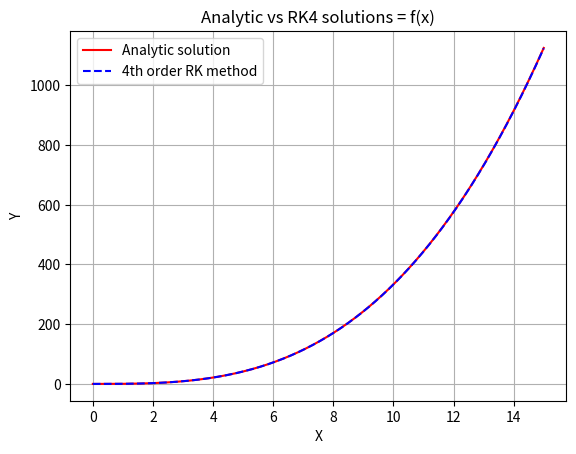

Write Python code to recreate this figure.
#In this code we solve an ordinary differential equation using the 4th order Runge Kutta method

import numpy as np
import matplotlib.pyplot as plt

#We define the rk4 method function
#For more information, see: 
#Rubin H. Landau, Manuel J. Paez, Cristian C. Bordeianu: Computational Physics Problem Solving with Python-Wiley-VCH (2015) p.178, 185
def rk4(y,t,h,f):
	k1 = h*f(t,y)
	k2 = h*f(t+h/2,y+k1/2)
	k3 = h*f(t+h/2,y+k2/2)
	k4 = h*f(t+h,y+k3)
	y=y+(k1+2*(k2+k3)+k4)/6
	return y

#Using the standard form for ODE's dy/dt = t**2
#RK4 will solve this equation
def f1(t, y):
    return t**2

#This ODE has analytic solution, which is g(t)
#Not every ODE has analytic solution (that's why we solve some of them numerically)
#But this time it's just to see graphically how much the RK4 algorithm deviates from the actual solution
def g(t):
    return 1/3*t**3

#tau is the time the simulation runs
tau = 15
#N is the number of intervals we divide the tau on
N = 1000
#h1 is the step, this relation is MANDATORY for the RK4 algorithm to work properly
#(if you want try it by yourself, use different values for h1, e.g: 0.1)
h1 = tau/N

#This is the time divided by an equally number of subintervals
t = np.linspace(0, tau, N)
#We create a 1 column matrix with N zeros to later save the values of the 
#solved ODE there
A = np.zeros([N,1])

#This loop fills the A matrix with the numerical solution
for j in range(N-1):
    A[j+1] = rk4(A[j], t[j], h1, f1)

#We plot the analytic solution along with the numerical one
plt.plot(t, g(t), '-r', label = "Analytic solution")
plt.plot(t, A, '--b', markersize=1, label = "4th order RK method")
plt.xlabel("X")
plt.ylabel("Y")
plt.title("Analytic vs RK4 solutions = f(x)")
plt.legend()
plt.grid()
plt.show()
